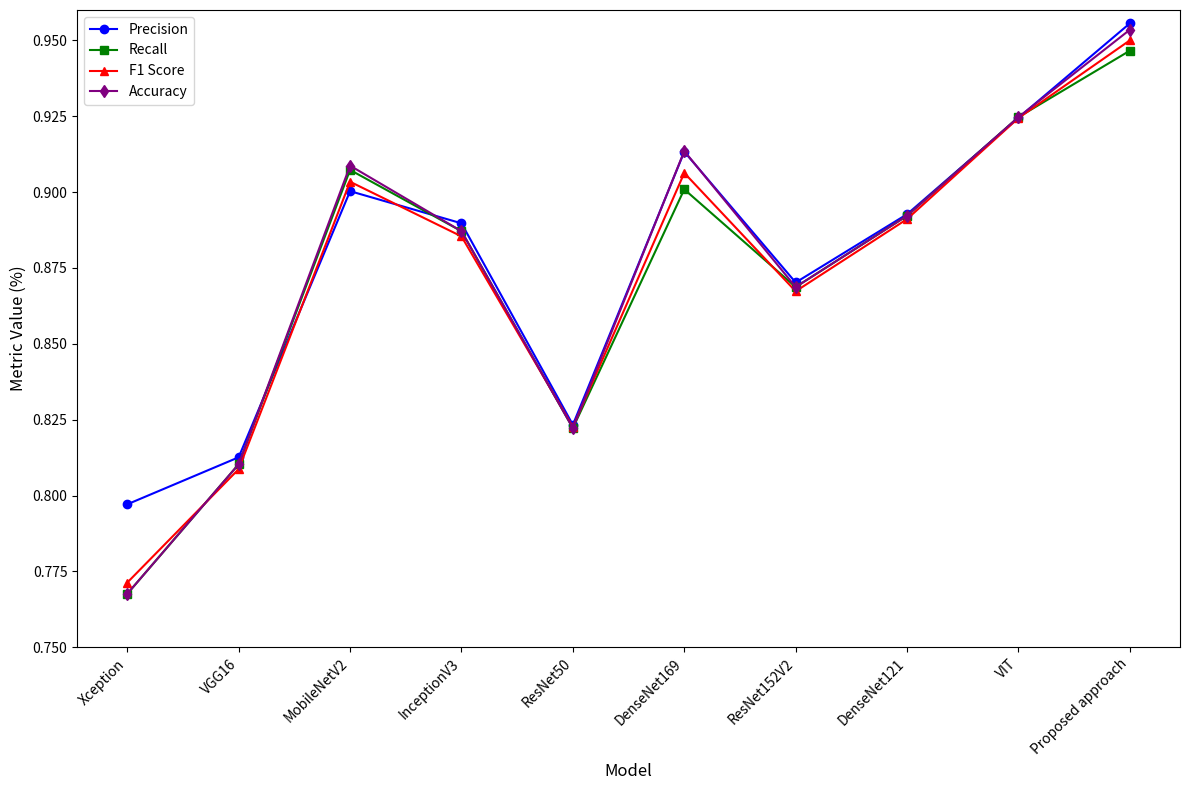

Recreate this plot in Python.
import matplotlib.pyplot as plt

# Model names
models = ['Xception', 'VGG16', 'MobileNetV2', 'InceptionV3', 'ResNet50', 'DenseNet169', 
          'ResNet152V2', 'DenseNet121', 'VIT', 'Proposed approach']

# Performance metrics for each model
precision = [0.7971, 0.8126, 0.9003, 0.8897, 0.8233, 0.9133, 0.8702, 0.8927, 0.9245, 0.9556]
recall = [0.7676, 0.8103, 0.9073, 0.8871, 0.8222, 0.9009, 0.8687, 0.8922, 0.9247, 0.9466]
f1_score = [0.7713, 0.8087, 0.9034, 0.8854, 0.8226, 0.9063, 0.8673, 0.8911, 0.9244, 0.95]
accuracy = [0.7676, 0.8103, 0.9087, 0.8871, 0.8222, 0.9135, 0.8687, 0.8922, 0.9247, 0.9535]

# Create a line plot with adjusted y-axis range
plt.figure(figsize=(12, 8))

# Plot each metric with distinct markers
plt.plot(models, precision, marker='o', label='Precision', color='b')
plt.plot(models, recall, marker='s', label='Recall', color='g')
plt.plot(models, f1_score, marker='^', label='F1 Score', color='r')
plt.plot(models, accuracy, marker='d', label='Accuracy', color='purple')

# Adding labels and title
plt.xlabel('Model', fontsize=12)
plt.ylabel('Metric Value (%)', fontsize=12)
plt.ylim(0.75, 0.96)  # Adjusted y-axis range for better differentiation
plt.xticks(rotation=45, ha='right')
plt.tight_layout()

# Add legend
plt.legend()

# Show the plot
plt.show()
